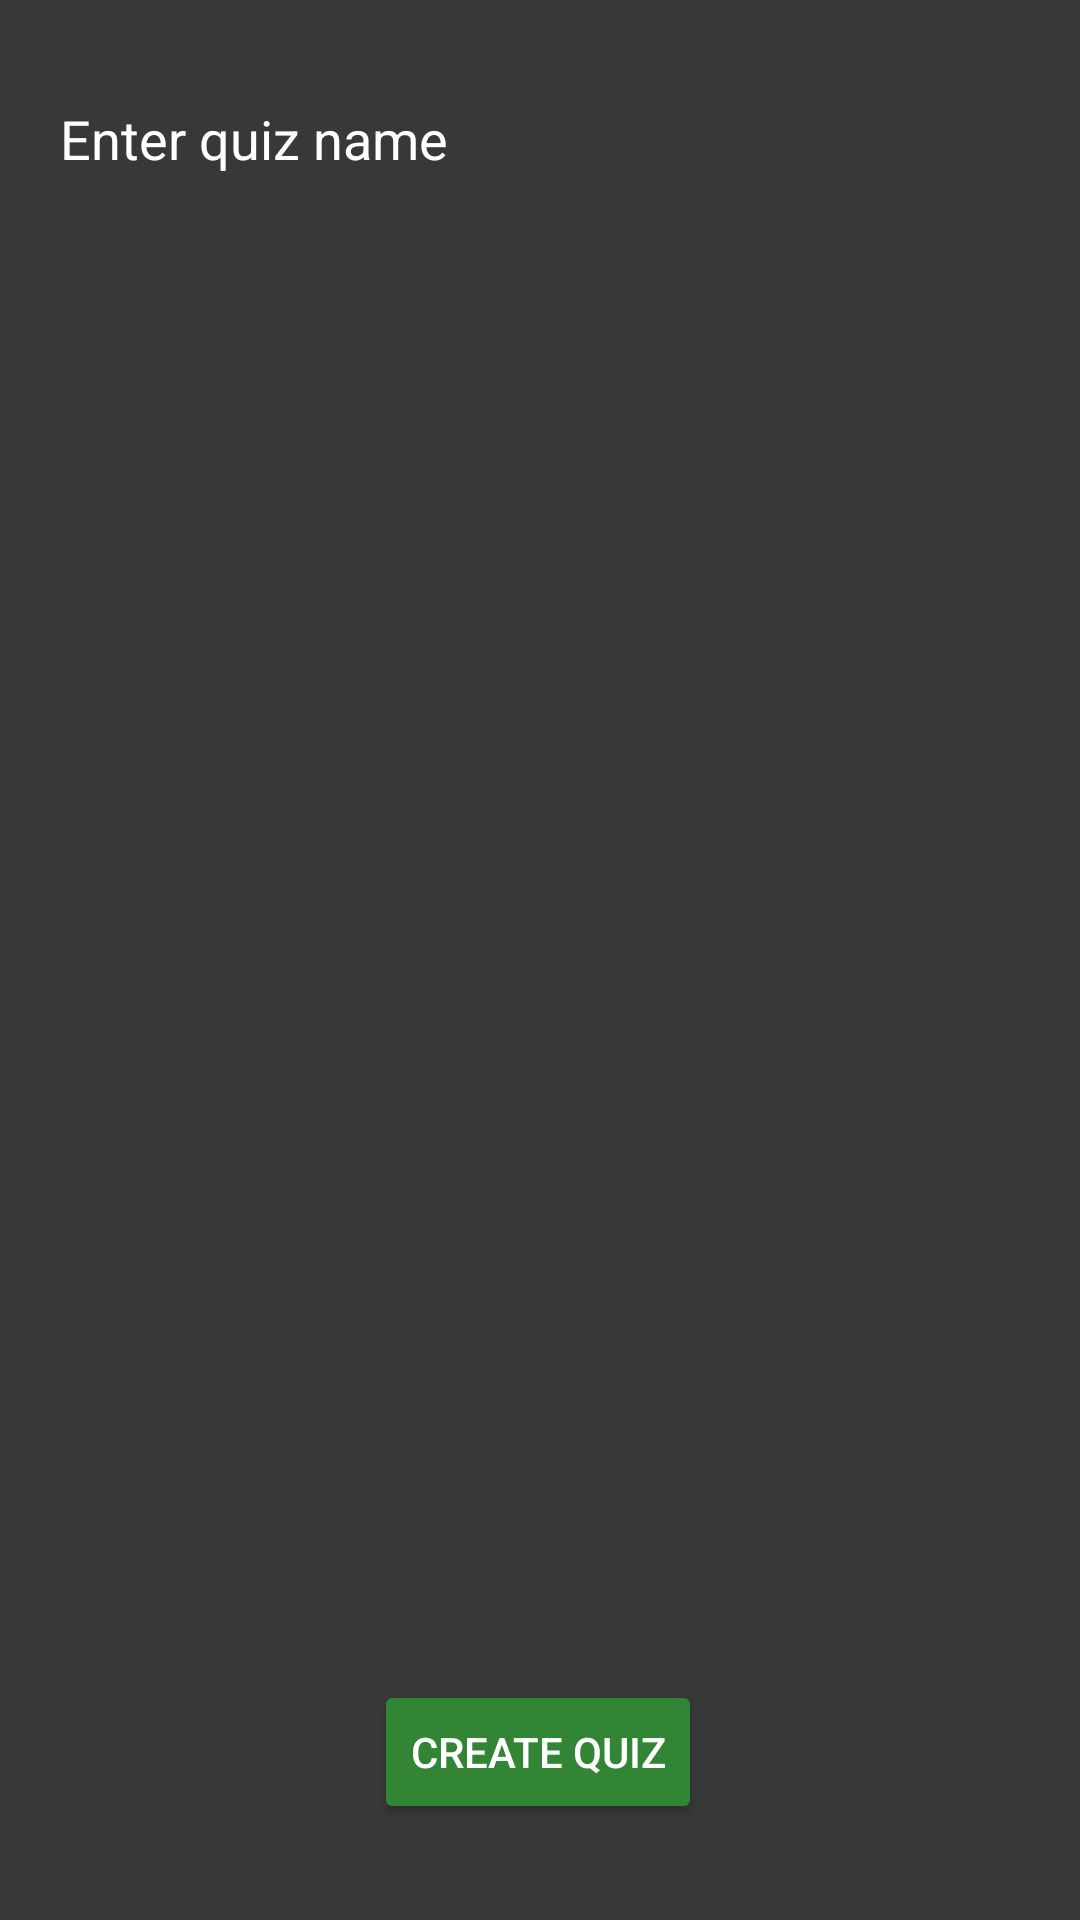

Produce the Android XML layout that renders to this screen, including the resource entries it uses.
<!-- AndroidManifest.xml: application theme AppTheme -->
<!-- res/layout/activity_create_quiz.xml -->
<?xml version="1.0" encoding="utf-8"?>
<android.support.constraint.ConstraintLayout xmlns:android="http://schemas.android.com/apk/res/android"
    xmlns:app="http://schemas.android.com/apk/res-auto"
    xmlns:tools="http://schemas.android.com/tools"
    android:layout_width="match_parent"
    android:layout_height="match_parent"
    tools:context="com.quizgame.triviamaker.CreateQuizActivity">

    <EditText
        android:id="@+id/etQuizName"
        android:layout_width="0dp"
        android:layout_height="wrap_content"
        android:layout_marginEnd="16dp"
        android:layout_marginLeft="16dp"
        android:layout_marginRight="16dp"
        android:layout_marginStart="16dp"
        android:layout_marginTop="24dp"
        android:ems="10"
        android:hint="Enter quiz name"
        android:inputType="textPersonName"
        app:layout_constraintHorizontal_bias="0.0"
        app:layout_constraintLeft_toLeftOf="parent"
        app:layout_constraintRight_toRightOf="parent"
        app:layout_constraintTop_toTopOf="parent" />

    <Button
        android:id="@+id/bCreateQuiz"
        android:layout_width="wrap_content"
        android:layout_height="wrap_content"
        android:layout_marginBottom="32dp"
        android:text="Create Quiz"
        app:layout_constraintBottom_toBottomOf="parent"
        app:layout_constraintHorizontal_bias="0.498"
        app:layout_constraintLeft_toLeftOf="parent"
        app:layout_constraintRight_toRightOf="parent" />

</android.support.constraint.ConstraintLayout>
<!-- resources referenced by this layout -->
<resources>
  <style name="AppTheme" parent="Theme.AppCompat.Light.DarkActionBar">
          
          <item name="colorPrimary">@color/colorPrimary</item>
          <item name="colorPrimaryDark">@color/colorPrimaryDark</item>
          <item name="colorAccent">@color/colorAccent</item>
          <item name="android:colorBackground">@color/colorPrimaryDark</item>
          <item name="android:textColorPrimary">@android:color/background_light</item>
          <item name="android:colorForeground">@android:color/background_light</item>
          <item name="android:textColorPrimaryInverse">@color/colorPrimaryDark</item>
          <item name="android:textColorSecondary">@color/colorPrimaryDark</item>
          <item name="android:textColorSecondaryInverse">@color/colorPrimaryDark</item>
          <item name="android:buttonTint">@color/colorPrimary</item>
          <item name="android:colorButtonNormal">@color/colorPrimary</item>
          <item name="android:editTextColor">@android:color/background_light</item>
          <item name="android:textColorHint">@android:color/background_light</item>
          <item name="android:textColor">@android:color/background_light</item>
      </style>
  <color name="colorPrimary">#328535</color>
  <color name="colorPrimaryDark">#373938</color>
  <color name="colorAccent">#ed6803</color>
</resources>
